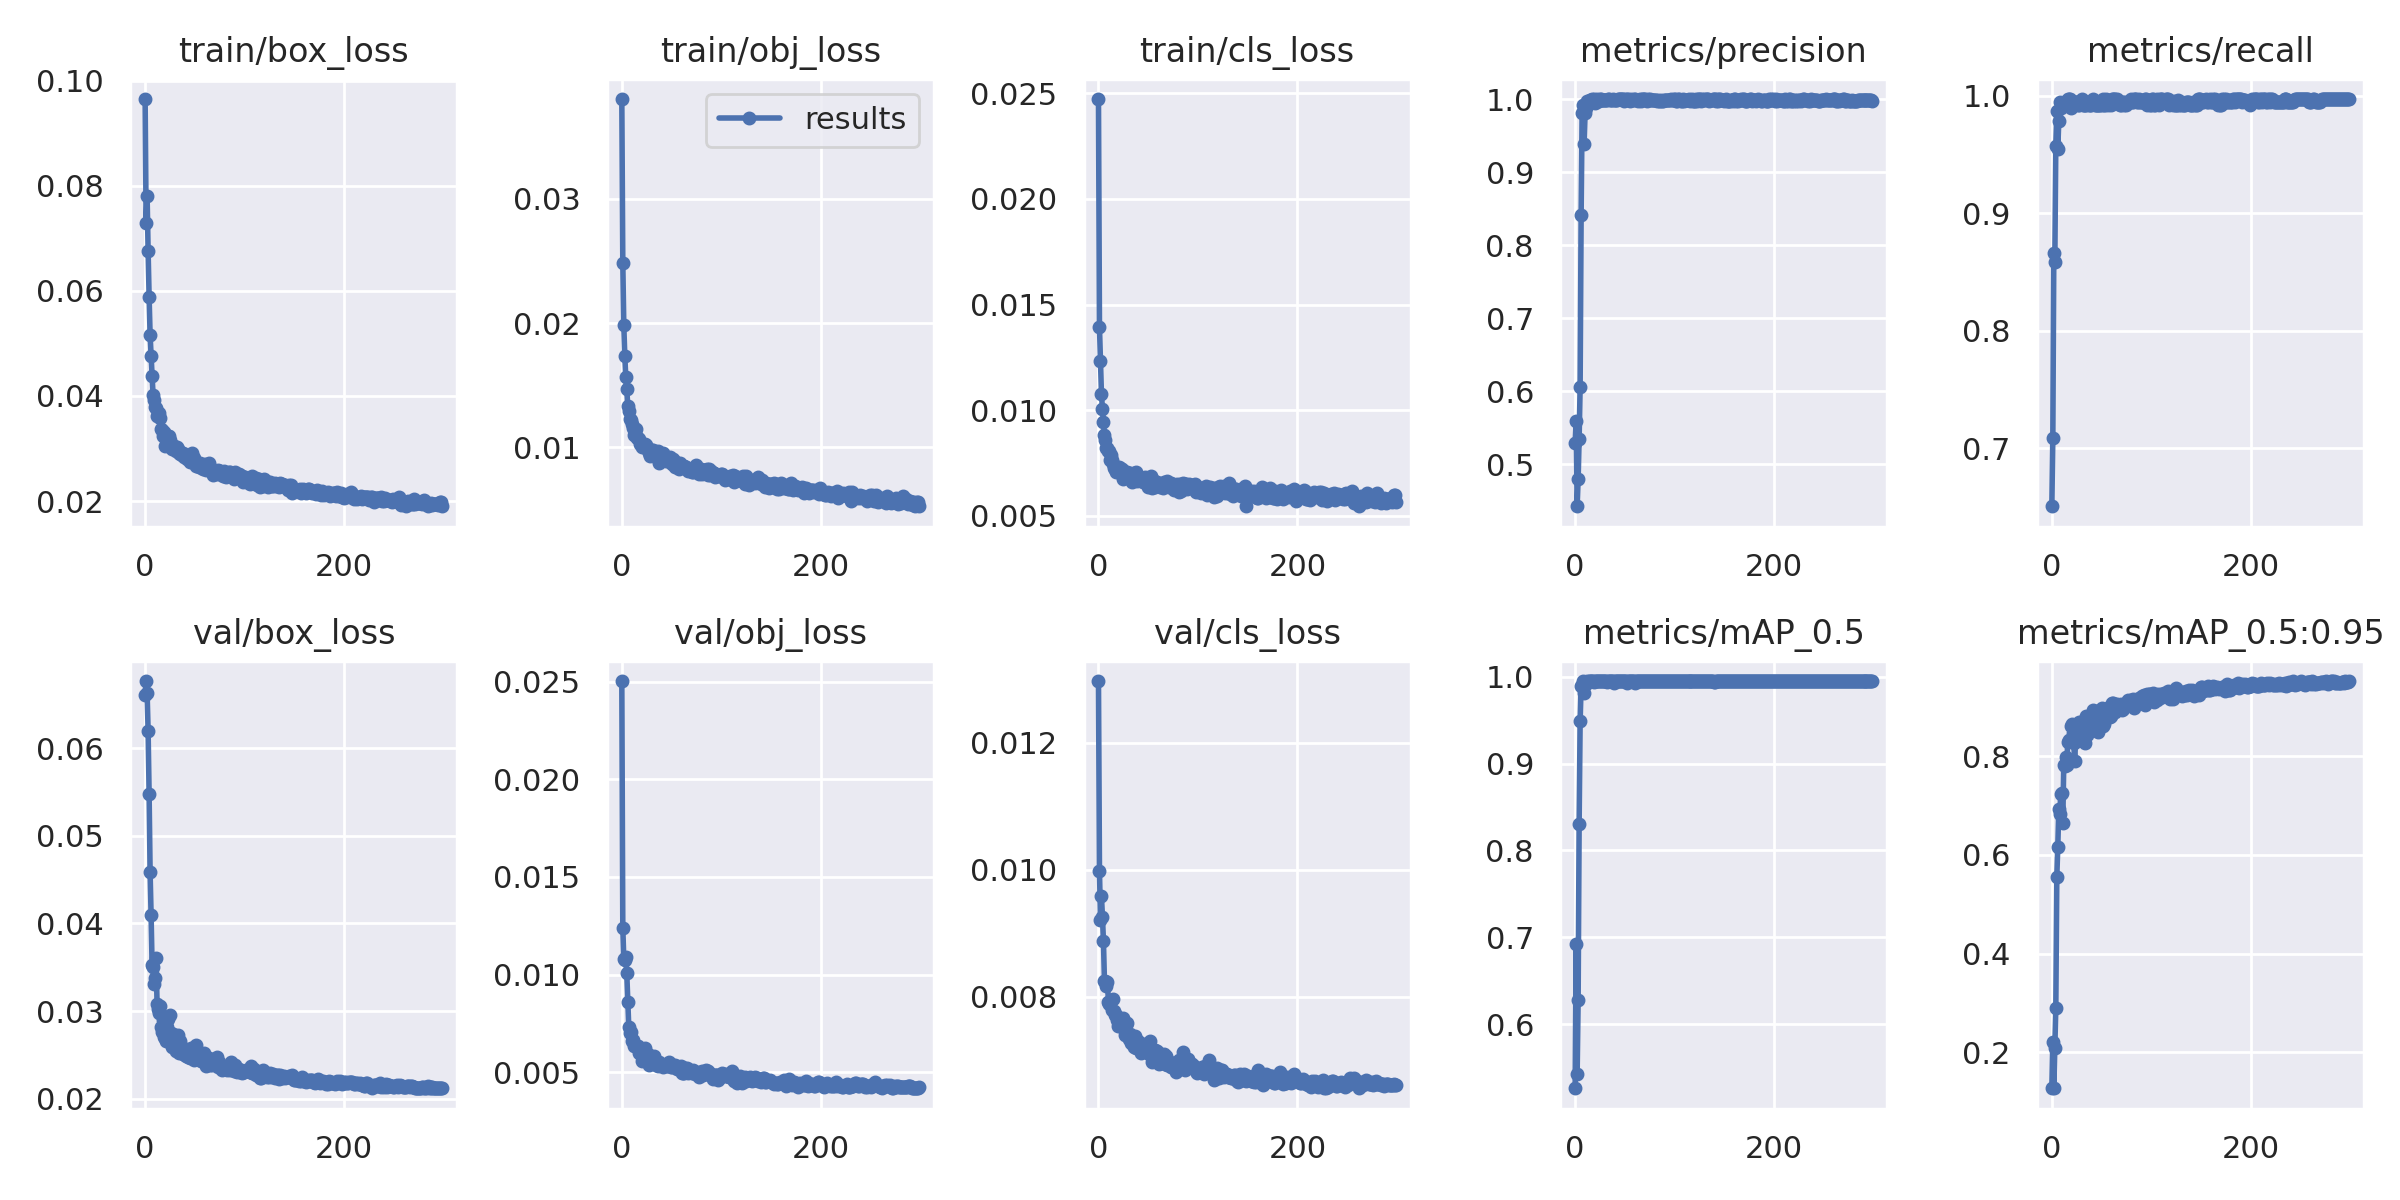

The data file committed next to this chart (first rows):
epoch, train/box_loss, train/obj_loss, train/cls_loss, metrics/precision, metrics/recall, metrics/mAP_0.5, metrics/mAP_0.5:0.95, val/box_loss, val/obj_loss, val/cls_loss, x/lr0, x/lr1, x/lr2
0, 0.09655, 0.038, 0.02472, 0.5296, 0.6508, 0.5261, 0.1272, 0.06602, 0.02503, 0.01298, 0.0023, 0.0023, 0.0793
1, 0.07299, 0.02486, 0.01392, 0.5597, 0.709, 0.692, 0.2208, 0.06765, 0.0124, 0.009987, 0.004685, 0.004685, 0.05768
2, 0.078, 0.01986, 0.01232, 0.4427, 0.8666, 0.5427, 0.1272, 0.0663, 0.01082, 0.009213, 0.007053, 0.007053, 0.03605
3, 0.06767, 0.01739, 0.01075, 0.4797, 0.8584, 0.6276, 0.2086, 0.06197, 0.01074, 0.009579, 0.009406, 0.009406, 0.01441
4, 0.05894, 0.01564, 0.01006, 0.5352, 0.9577, 0.8306, 0.2897, 0.05481, 0.01091, 0.009258, 0.009868, 0.009868, 0.009868
5, 0.0516, 0.01467, 0.009449, 0.6058, 0.9868, 0.9486, 0.5554, 0.04585, 0.01006, 0.008874, 0.009868, 0.009868, 0.009868
6, 0.04755, 0.01335, 0.008811, 0.8409, 0.955, 0.9891, 0.6168, 0.04097, 0.008618, 0.008245, 0.009835, 0.009835, 0.009835
7, 0.04389, 0.0129, 0.008566, 0.9803, 0.9788, 0.9906, 0.6924, 0.0352, 0.007331, 0.008241, 0.009802, 0.009802, 0.009802
8, 0.04016, 0.01227, 0.008209, 0.9917, 0.9947, 0.995, 0.6822, 0.03498, 0.007007, 0.008166, 0.009769, 0.009769, 0.009769
9, 0.03922, 0.0122, 0.008191, 0.939, 0.9895, 0.981, 0.7245, 0.03307, 0.007039, 0.008226, 0.009736, 0.009736, 0.009736
10, 0.03793, 0.01188, 0.008066, 0.9806, 0.992, 0.9924, 0.7258, 0.03377, 0.006597, 0.007921, 0.009703, 0.009703, 0.009703
11, 0.03765, 0.01158, 0.008053, 0.9873, 0.9921, 0.9921, 0.6644, 0.036, 0.00665, 0.007883, 0.00967, 0.00967, 0.00967
12, 0.03615, 0.011, 0.007625, 0.9967, 0.9947, 0.995, 0.783, 0.03085, 0.006315, 0.007899, 0.009637, 0.009637, 0.009637
13, 0.03684, 0.01116, 0.007899, 0.9966, 0.9921, 0.9934, 0.7796, 0.03021, 0.006396, 0.007947, 0.009604, 0.009604, 0.009604
14, 0.03684, 0.01151, 0.007623, 0.9966, 0.9947, 0.995, 0.7985, 0.02982, 0.006354, 0.007795, 0.009571, 0.009571, 0.009571
15, 0.0358, 0.01077, 0.007472, 0.9988, 0.9921, 0.9949, 0.7816, 0.03055, 0.006341, 0.007959, 0.009538, 0.009538, 0.009538
16, 0.03379, 0.01077, 0.00726, 0.999, 0.9973, 0.995, 0.829, 0.02818, 0.006332, 0.00777, 0.009505, 0.009505, 0.009505
17, 0.03354, 0.01067, 0.0072, 0.9999, 0.9973, 0.995, 0.833, 0.02765, 0.005964, 0.00771, 0.009472, 0.009472, 0.009472
18, 0.03233, 0.01027, 0.00707, 0.9987, 0.9973, 0.995, 0.8305, 0.02903, 0.006125, 0.007704, 0.009439, 0.009439, 0.009439
19, 0.03306, 0.0104, 0.007254, 0.9999, 0.9894, 0.9944, 0.8608, 0.02708, 0.005909, 0.007631, 0.009406, 0.009406, 0.009406
20, 0.03053, 0.01006, 0.007094, 0.9952, 0.9947, 0.995, 0.8649, 0.02694, 0.005592, 0.007532, 0.009373, 0.009373, 0.009373
21, 0.03202, 0.01023, 0.007297, 0.9961, 0.9921, 0.9949, 0.848, 0.02653, 0.005757, 0.007571, 0.00934, 0.00934, 0.00934
22, 0.03185, 0.01007, 0.007261, 0.9995, 0.9947, 0.995, 0.8269, 0.02813, 0.00602, 0.007646, 0.009307, 0.009307, 0.009307
23, 0.03247, 0.01031, 0.007121, 0.9993, 0.9947, 0.995, 0.7913, 0.02907, 0.006214, 0.007607, 0.009274, 0.009274, 0.009274
24, 0.03245, 0.01024, 0.007206, 0.9979, 0.9947, 0.995, 0.8353, 0.02664, 0.005767, 0.007516, 0.009241, 0.009241, 0.009241
25, 0.03165, 0.009939, 0.006741, 0.9997, 0.9947, 0.995, 0.831, 0.02954, 0.005954, 0.007657, 0.009208, 0.009208, 0.009208
26, 0.03087, 0.009824, 0.006837, 1, 0.9922, 0.995, 0.8503, 0.02754, 0.005922, 0.007587, 0.009175, 0.009175, 0.009175
27, 0.02991, 0.009535, 0.006831, 0.9988, 0.9921, 0.9949, 0.869, 0.02593, 0.005366, 0.007398, 0.009142, 0.009142, 0.009142
28, 0.03013, 0.009334, 0.006888, 0.9989, 0.9947, 0.995, 0.8332, 0.02735, 0.005814, 0.007546, 0.009109, 0.009109, 0.009109
29, 0.03053, 0.009698, 0.007063, 0.9985, 0.9947, 0.995, 0.87, 0.02606, 0.005711, 0.007589, 0.009076, 0.009076, 0.009076
30, 0.03026, 0.009801, 0.006843, 0.9993, 0.9973, 0.995, 0.8351, 0.02679, 0.00579, 0.007377, 0.009043, 0.009043, 0.009043
31, 0.02943, 0.009779, 0.006882, 0.9992, 0.9921, 0.995, 0.8655, 0.0255, 0.005542, 0.007333, 0.00901, 0.00901, 0.00901
32, 0.03025, 0.009626, 0.007005, 0.9991, 0.992, 0.9934, 0.8661, 0.02592, 0.005814, 0.007415, 0.008977, 0.008977, 0.008977
33, 0.02984, 0.009498, 0.006898, 0.9997, 0.9921, 0.9948, 0.8264, 0.02722, 0.005602, 0.007268, 0.008944, 0.008944, 0.008944
34, 0.02907, 0.009275, 0.006607, 0.9998, 0.9921, 0.9949, 0.8808, 0.02527, 0.005343, 0.007312, 0.008911, 0.008911, 0.008911
35, 0.02892, 0.009322, 0.006887, 0.999, 0.9947, 0.995, 0.8436, 0.02659, 0.005527, 0.007301, 0.008878, 0.008878, 0.008878
36, 0.0291, 0.00968, 0.007006, 0.9982, 0.9947, 0.995, 0.8744, 0.02548, 0.005307, 0.007201, 0.008845, 0.008845, 0.008845
37, 0.0287, 0.008775, 0.006992, 0.9993, 0.9921, 0.995, 0.8663, 0.02594, 0.005505, 0.00738, 0.008812, 0.008812, 0.008812
38, 0.02918, 0.009332, 0.007076, 0.9997, 0.9921, 0.995, 0.877, 0.02514, 0.005343, 0.007188, 0.008779, 0.008779, 0.008779
39, 0.02846, 0.009016, 0.006637, 0.9987, 0.9921, 0.9927, 0.882, 0.02528, 0.005354, 0.007288, 0.008746, 0.008746, 0.008746
40, 0.02877, 0.009287, 0.006788, 0.9985, 0.9947, 0.995, 0.8778, 0.02497, 0.005375, 0.007293, 0.008713, 0.008713, 0.008713
41, 0.02847, 0.009573, 0.006723, 0.9986, 0.9973, 0.995, 0.8939, 0.02491, 0.005285, 0.007247, 0.00868, 0.00868, 0.00868
42, 0.02794, 0.009246, 0.006702, 0.9993, 0.9947, 0.995, 0.8844, 0.02557, 0.005386, 0.007178, 0.008647, 0.008647, 0.008647
43, 0.02829, 0.009191, 0.006721, 0.9995, 0.9921, 0.9949, 0.8919, 0.02477, 0.005348, 0.007116, 0.008614, 0.008614, 0.008614
44, 0.02801, 0.00891, 0.00676, 0.9995, 0.9921, 0.9949, 0.8794, 0.02512, 0.005304, 0.00725, 0.008581, 0.008581, 0.008581
45, 0.02743, 0.008993, 0.006612, 0.9994, 0.9921, 0.995, 0.8877, 0.02462, 0.005423, 0.007247, 0.008548, 0.008548, 0.008548
46, 0.02842, 0.008932, 0.006608, 0.9994, 0.9921, 0.995, 0.8484, 0.02584, 0.005331, 0.007192, 0.008515, 0.008515, 0.008515
47, 0.02918, 0.009174, 0.006857, 0.9997, 0.9921, 0.995, 0.8894, 0.02501, 0.005504, 0.007174, 0.008482, 0.008482, 0.008482
48, 0.02846, 0.009232, 0.006788, 0.9996, 0.9921, 0.995, 0.8811, 0.02478, 0.005344, 0.007124, 0.008449, 0.008449, 0.008449
49, 0.02827, 0.009074, 0.006548, 0.9977, 0.9947, 0.995, 0.8893, 0.02445, 0.005269, 0.007185, 0.008416, 0.008416, 0.008416
50, 0.02721, 0.008686, 0.006342, 0.9995, 0.9921, 0.995, 0.898, 0.02474, 0.005259, 0.007129, 0.008383, 0.008383, 0.008383
51, 0.02671, 0.009045, 0.006405, 0.9982, 0.9973, 0.995, 0.8622, 0.02613, 0.005346, 0.007101, 0.00835, 0.00835, 0.00835
52, 0.02709, 0.008856, 0.006687, 0.9994, 0.9921, 0.9931, 0.8657, 0.02474, 0.005301, 0.007291, 0.008317, 0.008317, 0.008317
53, 0.02717, 0.008822, 0.006897, 0.9996, 0.9921, 0.995, 0.8936, 0.02504, 0.00535, 0.007193, 0.008284, 0.008284, 0.008284
54, 0.02641, 0.008451, 0.006299, 0.9985, 0.9973, 0.995, 0.882, 0.02493, 0.00528, 0.006974, 0.008251, 0.008251, 0.008251
55, 0.02718, 0.008517, 0.006682, 0.9974, 0.9947, 0.995, 0.8976, 0.02475, 0.0053, 0.007044, 0.008218, 0.008218, 0.008218
56, 0.02671, 0.008614, 0.006447, 0.9996, 0.9921, 0.995, 0.8968, 0.02435, 0.005172, 0.007047, 0.008185, 0.008185, 0.008185
57, 0.02625, 0.008748, 0.006374, 0.999, 0.9947, 0.995, 0.8886, 0.02429, 0.005284, 0.007159, 0.008152, 0.008152, 0.008152
58, 0.02612, 0.008267, 0.006482, 0.9989, 0.9947, 0.995, 0.8951, 0.02429, 0.005192, 0.007098, 0.008119, 0.008119, 0.008119
59, 0.02666, 0.008776, 0.006622, 0.9995, 0.9947, 0.995, 0.8787, 0.0252, 0.005266, 0.007143, 0.008086, 0.008086, 0.008086
... 240 more rows
